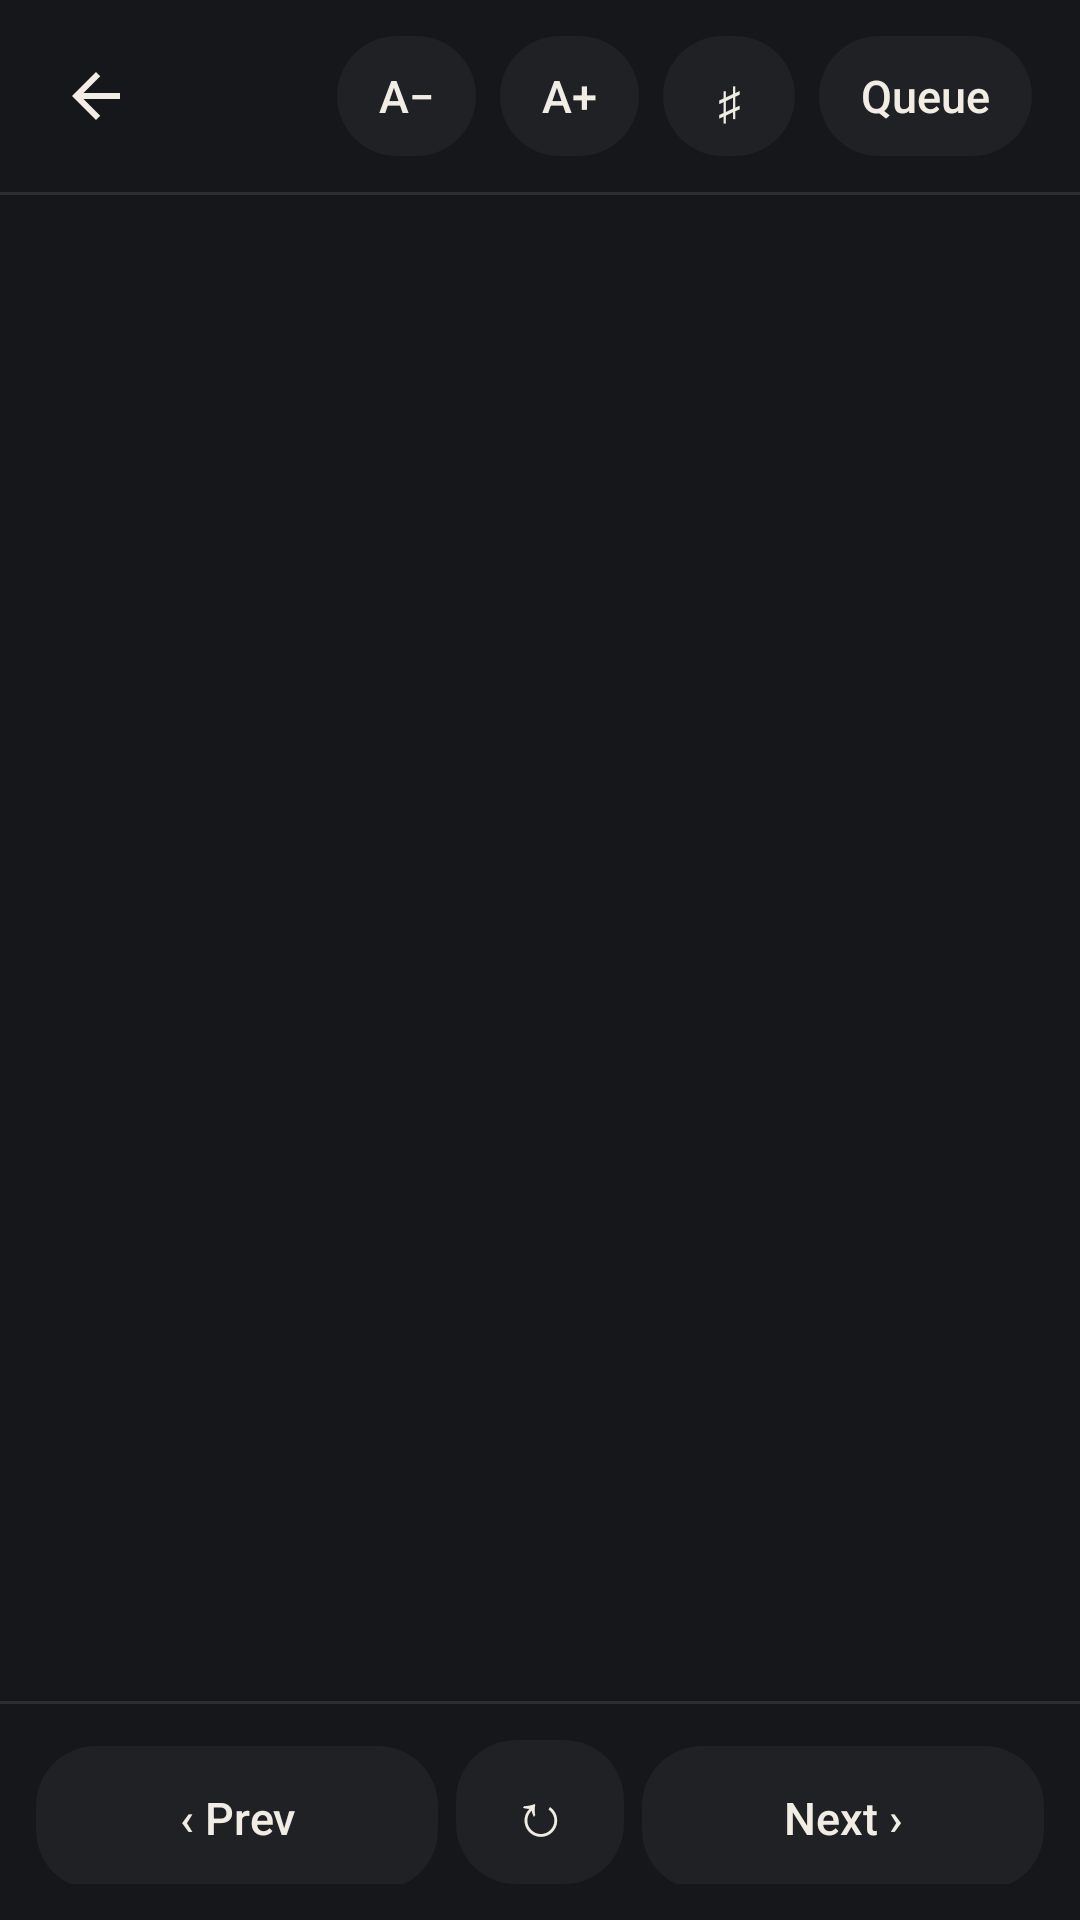

The Android layout XML behind this screen, and the referenced resources:
<!-- AndroidManifest.xml: application theme Theme.AknSetlist -->
<!-- res/layout/activity_song_detail.xml -->
<?xml version="1.0" encoding="utf-8"?>
<LinearLayout xmlns:android="http://schemas.android.com/apk/res/android"
    android:layout_width="match_parent"
    android:layout_height="match_parent"
    android:background="@color/akn_bg"
    android:fitsSystemWindows="true"
    android:orientation="vertical">

    
    <LinearLayout
        android:layout_width="match_parent"
        android:layout_height="wrap_content"
        android:gravity="center_vertical"
        android:orientation="horizontal"
        android:paddingStart="8dp"
        android:paddingTop="8dp"
        android:paddingEnd="16dp"
        android:paddingBottom="8dp">

        <ImageButton
            android:id="@+id/button_back"
            android:layout_width="48dp"
            android:layout_height="48dp"
            android:background="?attr/selectableItemBackgroundBorderless"
            android:contentDescription="@string/detail_back"
            android:src="@drawable/ic_arrow_back" />

        <TextView
            android:id="@+id/text_position"
            style="@style/Text.Caption"
            android:layout_width="0dp"
            android:layout_height="wrap_content"
            android:layout_weight="1"
            android:ellipsize="end"
            android:maxLines="1"
            android:paddingStart="4dp" />

        <TextView
            android:id="@+id/button_smaller"
            style="@style/Widget.Akn.ToolButton"
            android:layout_width="wrap_content"
            android:layout_height="wrap_content"
            android:contentDescription="@string/detail_smaller"
            android:text="A&#x2212;" />

        <TextView
            android:id="@+id/button_larger"
            style="@style/Widget.Akn.ToolButton"
            android:layout_width="wrap_content"
            android:layout_height="wrap_content"
            android:layout_marginStart="8dp"
            android:contentDescription="@string/detail_larger"
            android:text="A+" />

        <TextView
            android:id="@+id/button_chords"
            style="@style/Widget.Akn.ToolButton"
            android:layout_width="wrap_content"
            android:layout_height="wrap_content"
            android:layout_marginStart="8dp"
            android:contentDescription="@string/detail_toggle_chords"
            android:text="&#x266F;" />

        <TextView
            android:id="@+id/button_queue"
            style="@style/Widget.Akn.ToolButton"
            android:layout_width="wrap_content"
            android:layout_height="wrap_content"
            android:layout_marginStart="8dp"
            android:text="@string/queue_button" />
    </LinearLayout>

    <View
        android:layout_width="match_parent"
        android:layout_height="@dimen/divider_height"
        android:background="@color/akn_divider" />

    <ScrollView
        android:id="@+id/scroll_song"
        android:layout_width="match_parent"
        android:layout_height="0dp"
        android:layout_weight="1"
        android:fillViewport="true"
        android:overScrollMode="ifContentScrolls">

        <LinearLayout
            android:id="@+id/content_song"
            android:layout_width="match_parent"
            android:layout_height="wrap_content"
            android:orientation="vertical"
            android:paddingStart="@dimen/screen_margin"
            android:paddingTop="@dimen/space_l"
            android:paddingEnd="@dimen/screen_margin"
            android:paddingBottom="56dp">

            <TextView
                android:id="@+id/text_song_title"
                style="@style/Text.DetailTitle"
                android:layout_width="match_parent"
                android:layout_height="wrap_content" />

            <TextView
                android:id="@+id/text_song_artist"
                style="@style/Text.DetailArtist"
                android:layout_width="match_parent"
                android:layout_height="wrap_content"
                android:layout_marginTop="4dp" />

            
            <TextView
                android:id="@+id/text_chords_summary"
                android:layout_width="match_parent"
                android:layout_height="wrap_content"
                android:layout_marginTop="@dimen/space_l"
                android:fontFamily="monospace"
                android:textColor="@color/akn_accent"
                android:visibility="gone" />

            
            <TextView
                android:id="@+id/text_chart"
                android:layout_width="match_parent"
                android:layout_height="wrap_content"
                android:layout_marginTop="@dimen/space_l"
                android:fontFamily="monospace"
                android:lineSpacingMultiplier="1.1"
                android:textColor="@color/akn_text_primary" />
        </LinearLayout>
    </ScrollView>

    <View
        android:layout_width="match_parent"
        android:layout_height="@dimen/divider_height"
        android:background="@color/akn_divider" />

    <LinearLayout
        android:layout_width="match_parent"
        android:layout_height="wrap_content"
        android:orientation="horizontal"
        android:padding="12dp">

        <TextView
            android:id="@+id/button_prev"
            style="@style/Widget.Akn.ToolButton"
            android:layout_width="0dp"
            android:layout_height="48dp"
            android:layout_marginEnd="6dp"
            android:layout_weight="1"
            android:text="@string/detail_prev" />

        <TextView
            android:id="@+id/button_refresh"
            style="@style/Widget.Akn.ToolButton"
            android:layout_width="wrap_content"
            android:layout_height="48dp"
            android:contentDescription="@string/detail_refresh"
            android:minWidth="56dp"
            android:text="&#x21BB;"
            android:textSize="20sp" />

        <TextView
            android:id="@+id/button_next"
            style="@style/Widget.Akn.ToolButton"
            android:layout_width="0dp"
            android:layout_height="48dp"
            android:layout_marginStart="6dp"
            android:layout_weight="1"
            android:text="@string/detail_next" />
    </LinearLayout>
</LinearLayout>
<!-- resources referenced by this layout -->
<resources>
  <color name="akn_accent">#FFB347</color>
  <color name="akn_bg">#16171A</color>
  <color name="akn_divider">#2B2E33</color>
  <color name="akn_text_primary">#F1EDE4</color>
  <dimen name="divider_height">1dp</dimen>
  <dimen name="screen_margin">24dp</dimen>
  <dimen name="space_l">24dp</dimen>
  <!-- drawable ic_arrow_back (drawable) -->
  <vector xmlns:android="http://schemas.android.com/apk/res/android"
      android:width="24dp" android:height="24dp" android:viewportWidth="24" android:viewportHeight="24"
      android:tint="@color/akn_text_primary">
      <path android:fillColor="#FFFFFFFF"
          android:pathData="M20,11H7.83l5.59,-5.59L12,4l-8,8 8,8 1.41,-1.41L7.83,13H20v-2z" />
  </vector>
  <string name="detail_back">Back to song list</string>
  <string name="detail_larger">Larger text</string>
  <string name="detail_next">Next  ›</string>
  <string name="detail_prev">‹  Prev</string>
  <string name="detail_refresh">Refresh song</string>
  <string name="detail_smaller">Smaller text</string>
  <string name="detail_toggle_chords">Show or hide chords</string>
  <string name="queue_button">Queue</string>
  <style name="Text.Caption">
          <item name="android:textSize">@dimen/text_caption</item>
          <item name="android:textColor">@color/akn_text_secondary</item>
      </style>
  <style name="Text.DetailArtist" parent="Text.Body">
          <item name="android:textSize">16sp</item>
      </style>
  <style name="Text.DetailTitle" parent="Text.Title">
          <item name="android:textSize">26sp</item>
          <item name="android:lineSpacingMultiplier">1.05</item>
      </style>
  <style name="Widget.Akn.ToolButton" parent="">
          <item name="android:background">@drawable/bg_tool_button</item>
          <item name="android:textColor">@color/tool_button_text</item>
          <item name="android:textSize">15sp</item>
          <item name="android:fontFamily">sans-serif-medium</item>
          <item name="android:gravity">center</item>
          <item name="android:minWidth">44dp</item>
          <item name="android:minHeight">40dp</item>
          <item name="android:paddingStart">14dp</item>
          <item name="android:paddingEnd">14dp</item>
          <item name="android:clickable">true</item>
          <item name="android:focusable">true</item>
      </style>
  <dimen name="text_caption">13sp</dimen>
  <color name="akn_text_secondary">#8D9199</color>
  <style name="Text.Body">
          <item name="android:textSize">@dimen/text_body</item>
          <item name="android:textColor">@color/akn_text_secondary</item>
      </style>
  <style name="Text.Title">
          <item name="android:textSize">@dimen/text_title</item>
          <item name="android:textColor">@color/akn_text_primary</item>
          <item name="android:fontFamily">sans-serif-medium</item>
      </style>
  <!-- drawable bg_tool_button (drawable) -->
  <?xml version="1.0" encoding="utf-8"?>
  <selector xmlns:android="http://schemas.android.com/apk/res/android">
      <item android:state_selected="true">
          <shape android:shape="rectangle">
              <solid android:color="@color/akn_accent" />
              <corners android:radius="20dp" />
          </shape>
      </item>
      <item android:state_pressed="true">
          <shape android:shape="rectangle">
              <solid android:color="@color/akn_surface_pressed" />
              <corners android:radius="20dp" />
          </shape>
      </item>
      <item>
          <shape android:shape="rectangle">
              <solid android:color="@color/akn_surface" />
              <corners android:radius="20dp" />
          </shape>
      </item>
  </selector>
  <color name="akn_on_accent">#16171A</color>
  <color name="akn_error">#E58B7E</color>
  <color name="akn_text_tertiary">#5F636B</color>
  <color name="akn_surface">#1F2125</color>
  <color name="akn_surface_pressed">#272A2F</color>
  <dimen name="text_body">15sp</dimen>
  <dimen name="text_title">17sp</dimen>
</resources>
